Run: headless pygame with SDL's dummy video driver; simulated clock (each Clock.tick advances the game by its frame time, no real sleeping); random seed 0; keys injected as events and as key.get_pressed() state; no mouse input.
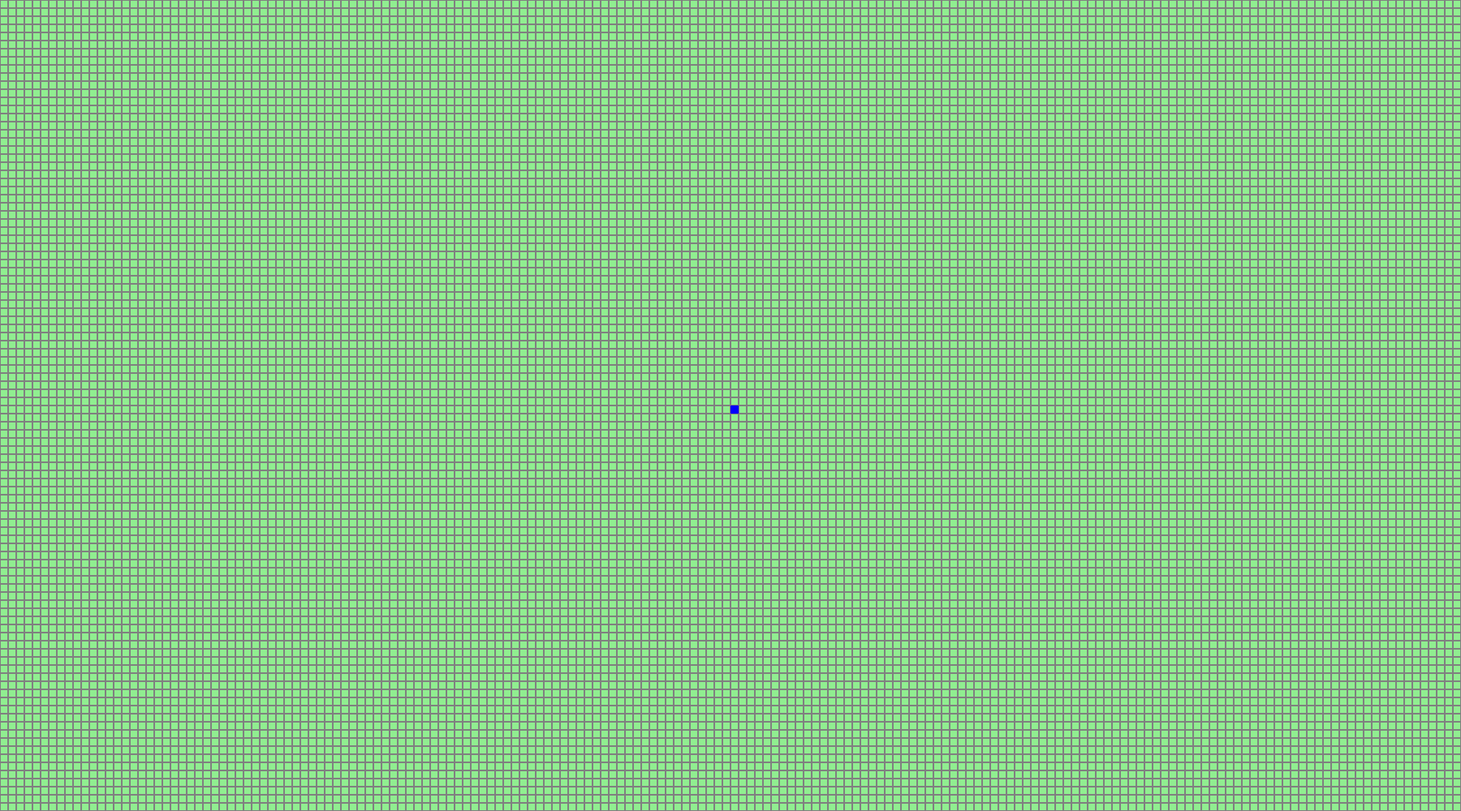
Frame 1 of 4 · flips 1–60 · no input
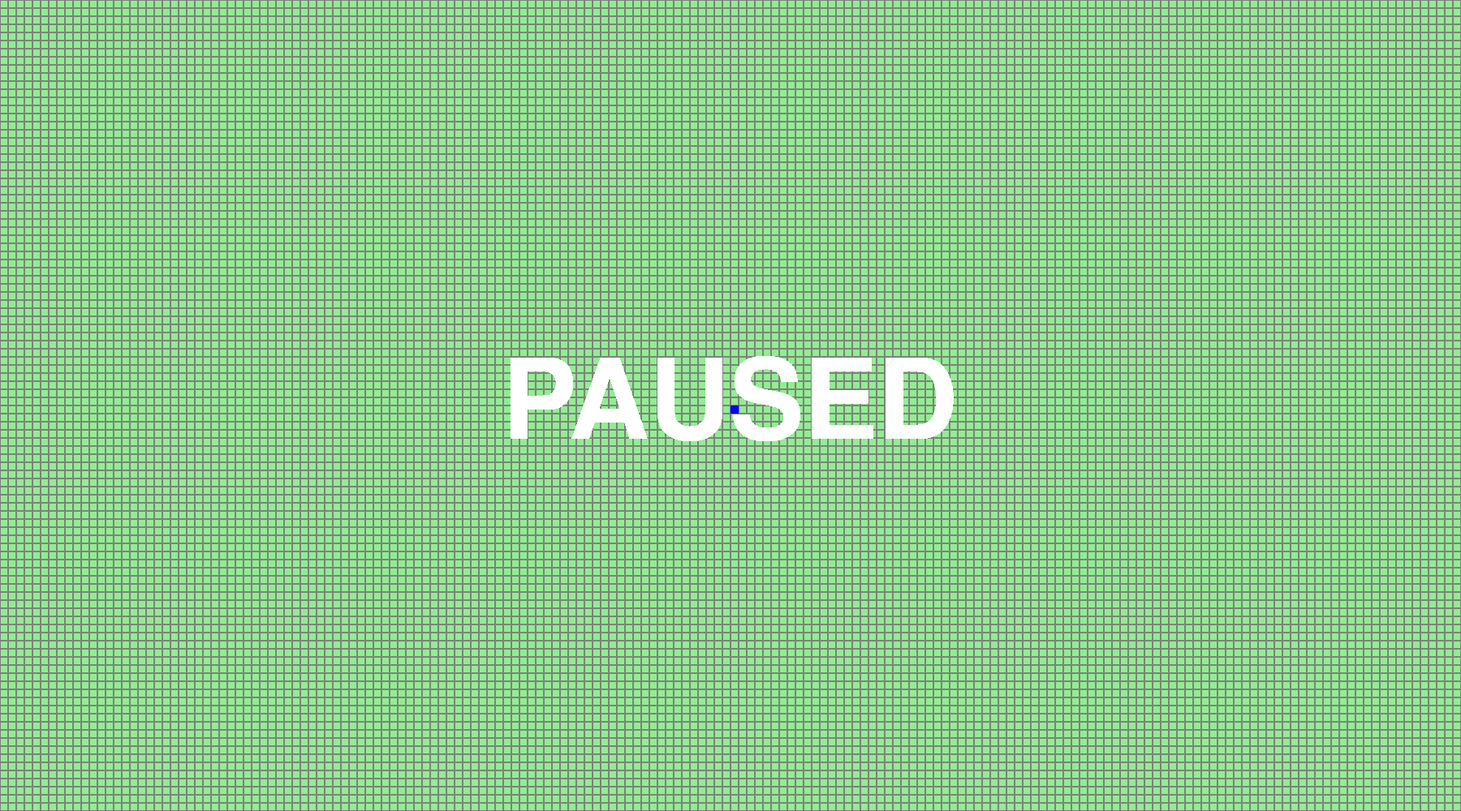
Frame 2 of 4 · flips 61–180 · tapped SPACE, RETURN · held RIGHT (→), D
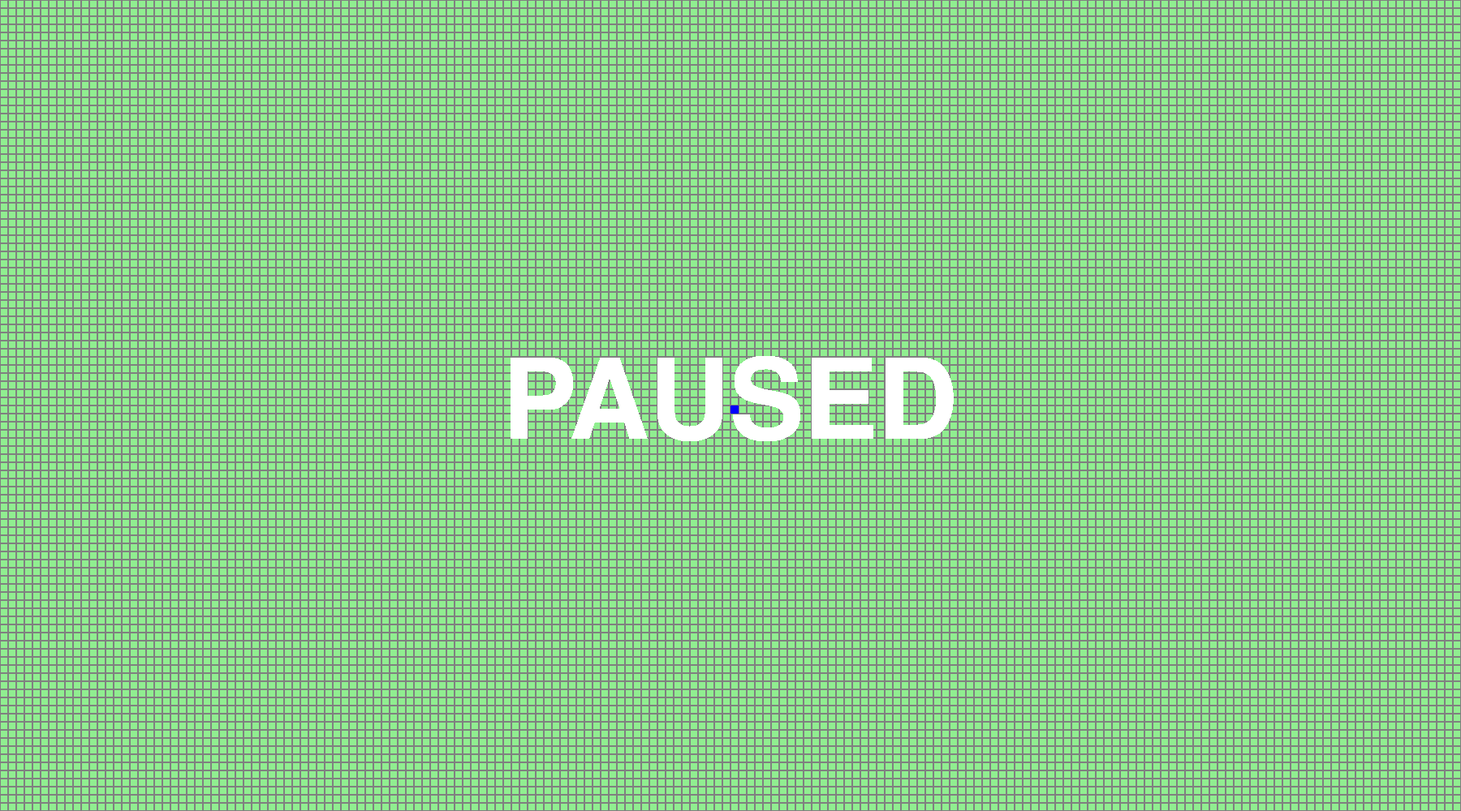
Frame 3 of 4 · flips 181–300 · held DOWN (↓), S
Frame 4 of 4 · flips 301–420 · held LEFT (←), A, UP (↑), W · screen unchanged from frame 3, image omitted

The pygame program that drew these frames:

import pygame
from pygame.locals import *
import sys



pygame.init()

BLACK = (0, 0, 0)
WHITE = (255, 255, 255)
GRAY = (128, 128, 128)
BLUE = (0, 0, 255)
LIGHTGREEN = pygame.Color('#90EE90')


WIDTH, HEIGHT = 1800, 1000
BLOCK_SIZE = 10
FPS = 60
WIN = pygame.display.set_mode((WIDTH, HEIGHT))

FONT = pygame.font.SysFont('arial', 200)

MOVEMENT_EVENT = pygame.USEREVENT + 1
pygame.time.set_timer(MOVEMENT_EVENT, 200)


class Unit:

    def __init__(self):
        self.x = WIDTH/2
        self.y = HEIGHT/2
        self.health = 100
        self.attack = 10
        self.speed = BLOCK_SIZE
        self.body = pygame.Rect(self.x, self.y, BLOCK_SIZE, BLOCK_SIZE)
        self.side = "red" #enum to be

    def draw(self, window):
        pygame.draw.rect(window, BLUE, self.body)

    def update(self):
        self.x -= self.speed
        self.body = pygame.Rect(self.x, self.y, BLOCK_SIZE, BLOCK_SIZE)
    



def main():
    
    pygame.display.set_caption("Battle Simulator")
    CLOCK = pygame.time.Clock()
    WIN.fill(LIGHTGREEN)

    paused = False

    unit = Unit()

    while True:
        CLOCK.tick(FPS)
        for event in pygame.event.get():
            if event.type == pygame.QUIT:
                pygame.quit()
                sys.exit()
            elif event.type == KEYDOWN and event.key == K_SPACE:
                paused = not paused
            elif event.type == MOVEMENT_EVENT:
                if not paused:
                    unit.update()
                
                    
        if paused:
            drawPause()
        else:
            drawGrid()
            unit.draw(WIN)
            pygame.display.update()
            

def drawPause():
    pause_text = FONT.render("PAUSED", 1, WHITE)
    WIN.blit(pause_text, (WIDTH/2 - pause_text.get_width()/2,    
                          HEIGHT/2 - pause_text.get_height()/2))
    
    pygame.display.update()
    
def drawGrid():
    WIN.fill(LIGHTGREEN)

    for x in range(0, WIDTH, BLOCK_SIZE):
        for y in range(0, HEIGHT, BLOCK_SIZE):
            rect = pygame.Rect(x, y, BLOCK_SIZE, BLOCK_SIZE)
            pygame.draw.rect(WIN, GRAY, rect, 1)

if __name__ == "__main__":
    main()
